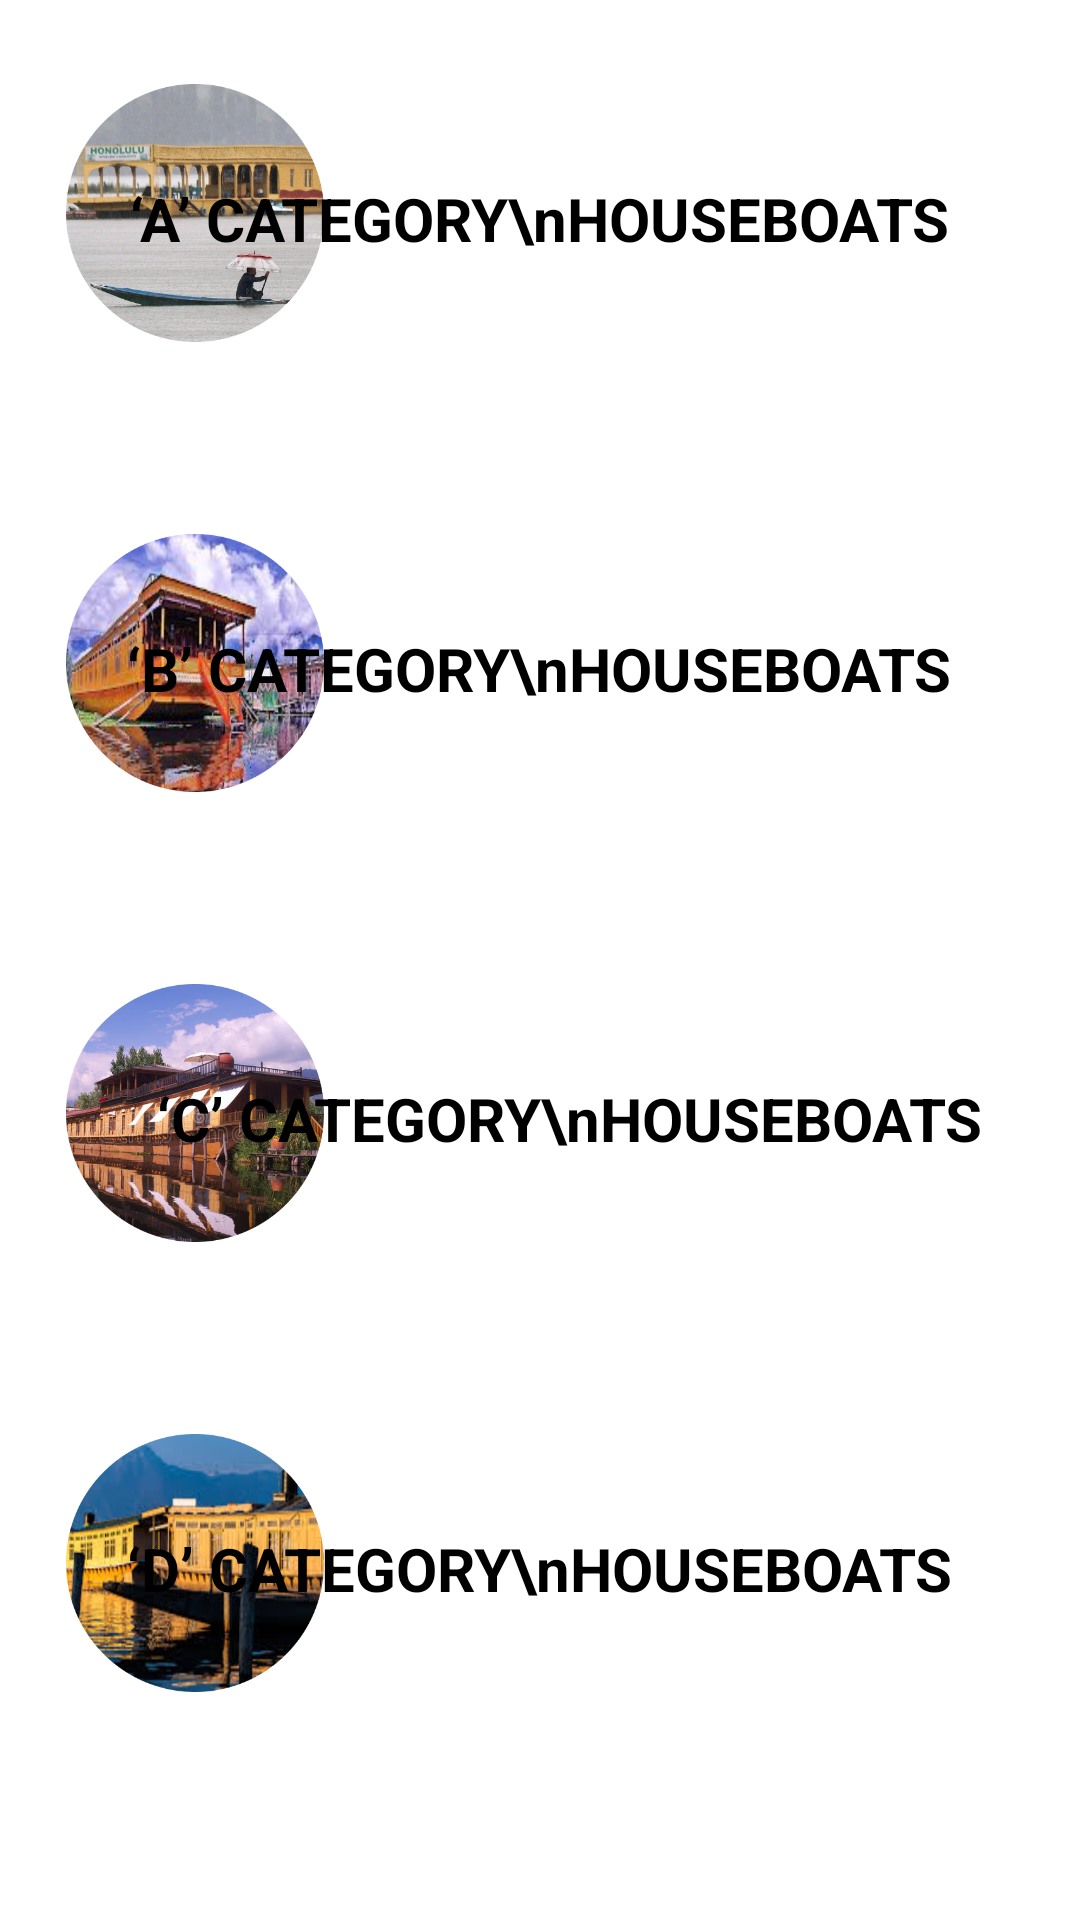

Reconstruct the res/layout file that produces this screen, plus the resources it refers to.
<!-- AndroidManifest.xml: application theme Theme.Hotel -->
<!-- res/layout/activity_houseboart_information.xml -->
<?xml version="1.0" encoding="utf-8"?>
<LinearLayout xmlns:android="http://schemas.android.com/apk/res/android"
    xmlns:app="http://schemas.android.com/apk/res-auto"
    xmlns:tools="http://schemas.android.com/tools"
    android:layout_width="match_parent"
    android:layout_height="match_parent"
    android:orientation="vertical"
    tools:context=".Home.houseboart_information">





    <androidx.cardview.widget.CardView
        android:id="@+id/a_category"
        android:layout_width="match_parent"
        android:layout_height="150dp"
        app:cardElevation="10dp"
        app:cardBackgroundColor="@color/white"
        app:cardMaxElevation="12dp"
        app:cardPreventCornerOverlap="true"
        app:cardUseCompatPadding="true"
        >


        <ImageView
            android:id="@+id/img"
            android:layout_width="86dp"
            android:layout_height="86dp"
            android:layout_gravity="left"
            android:layout_margin="10dp"
            android:contentDescription="@string/app_name"
            android:src="@drawable/houseboat_logo_a" />

        <TextView

            android:layout_width="wrap_content"
            android:layout_height="wrap_content"
            android:layout_gravity="center"
            android:layout_marginBottom="2dp"
            android:text="‘A’ CATEGORY\nHOUSEBOATS"
            android:textSize="20sp"
            android:textStyle="bold" />


    </androidx.cardview.widget.CardView>

    <androidx.cardview.widget.CardView
        android:id="@+id/b_category"
        android:layout_width="match_parent"
        android:layout_height="150dp"
        app:cardElevation="10dp"
        app:cardBackgroundColor="@color/white"
        app:cardMaxElevation="12dp"
        app:cardPreventCornerOverlap="true"
        app:cardUseCompatPadding="true"
        >


        <ImageView
            android:id="@+id/img1"
            android:layout_width="86dp"
            android:layout_height="86dp"
            android:layout_gravity="left"
            android:layout_margin="10dp"
            android:contentDescription="@string/app_name"
            android:src="@drawable/houseboat_logo_b" />

        <TextView

            android:layout_width="wrap_content"
            android:layout_height="wrap_content"
            android:layout_gravity="center"
            android:layout_marginBottom="2dp"
            android:text="‘B’ CATEGORY\nHOUSEBOATS"
            android:textSize="20sp"
            android:textStyle="bold" />


    </androidx.cardview.widget.CardView>

    <androidx.cardview.widget.CardView
        android:id="@+id/c_category"
        android:layout_width="match_parent"
        android:layout_height="150dp"
        app:cardElevation="10dp"
        app:cardBackgroundColor="@color/white"
        app:cardMaxElevation="12dp"
        app:cardPreventCornerOverlap="true"
        app:cardUseCompatPadding="true"
        >


        <ImageView
            android:id="@+id/img2"
            android:layout_width="86dp"
            android:layout_height="86dp"
            android:layout_gravity="left"
            android:layout_margin="10dp"
            android:contentDescription="@string/app_name"
            android:src="@drawable/houseboat_logo_c" />

        <TextView

            android:layout_width="wrap_content"
            android:layout_height="wrap_content"
            android:layout_gravity="center"
            android:layout_marginLeft="10dp"
            android:layout_marginBottom="2dp"
            android:text="‘C’ CATEGORY\nHOUSEBOATS"
            android:textSize="20sp"
            android:textStyle="bold" />


    </androidx.cardview.widget.CardView>

    <androidx.cardview.widget.CardView
        android:id="@+id/d_category"
        android:layout_width="match_parent"
        android:layout_height="150dp"
        app:cardElevation="10dp"
        app:cardBackgroundColor="@color/white"
        app:cardMaxElevation="12dp"
        app:cardPreventCornerOverlap="true"
        app:cardUseCompatPadding="true"
        >


        <ImageView
            android:id="@+id/img3"
            android:layout_width="86dp"
            android:layout_height="86dp"
            android:layout_gravity="left"
            android:layout_margin="10dp"
            android:contentDescription="@string/app_name"
            android:src="@drawable/houseboat_logo_d" />

        <TextView

            android:layout_width="wrap_content"
            android:layout_height="wrap_content"
            android:text="‘D’ CATEGORY\nHOUSEBOATS"
            android:layout_gravity="center"
            android:layout_marginBottom="2dp"
            android:textSize="20sp"
            android:textStyle="bold"
            />



    </androidx.cardview.widget.CardView>
</LinearLayout>
<!-- resources referenced by this layout -->
<resources>
  <color name="white">#FFFFFFFF</color>
  <!-- drawable houseboat_logo_a: png bitmap (drawable, 285067 bytes) -->
  <!-- drawable houseboat_logo_b: png bitmap (drawable, 301550 bytes) -->
  <!-- drawable houseboat_logo_c: png bitmap (drawable, 307225 bytes) -->
  <!-- drawable houseboat_logo_d: png bitmap (drawable, 257136 bytes) -->
  <string name="app_name">JK Tourism Saathi</string>
  <style name="Theme.Hotel" parent="Theme.MaterialComponents.DayNight.NoActionBar">
          
          <item name="colorPrimary">@color/purple_200</item>
          <item name="colorPrimaryVariant">@color/purple_700</item>
          <item name="colorOnPrimary">@color/black</item>
          
          <item name="colorSecondary">@color/teal_200</item>
          <item name="colorSecondaryVariant">@color/teal_200</item>
          <item name="colorOnSecondary">@color/black</item>
          
          <item name="android:statusBarColor" tools:targetApi="l">?attr/colorPrimaryVariant</item>
          
      </style>
  <color name="purple_200">#FFBB86FC</color>
  <color name="purple_700">#FF3700B3</color>
  <color name="black">#FF000000</color>
  <color name="teal_200">#FF03DAC5</color>
</resources>
